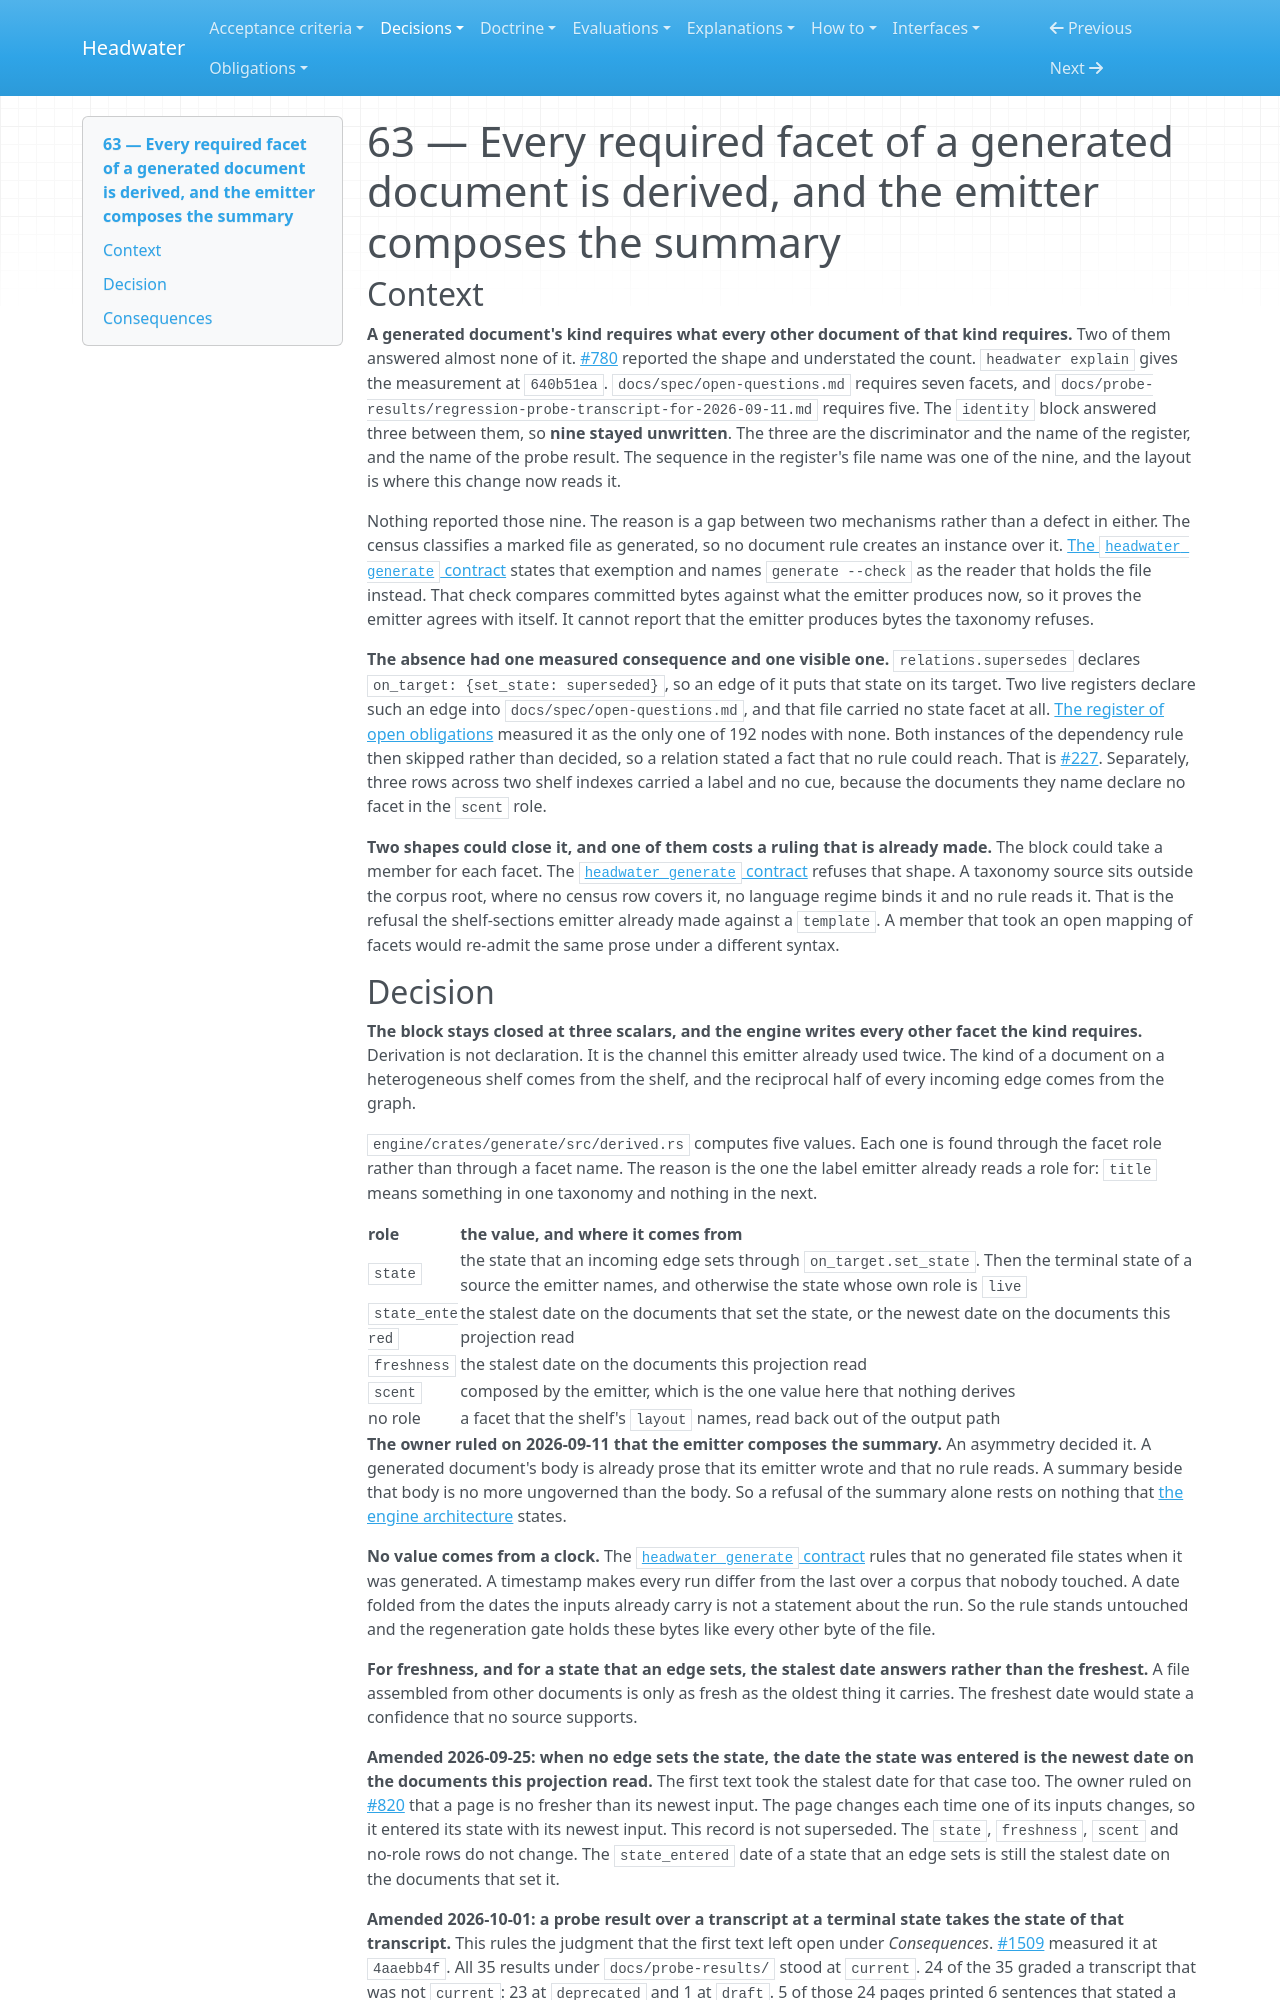

repository: headwater-ai/headwater · page: decisions/0063-every-required-facet-of-a-generated-document-is-derived-and-the-emitter-composes-the-summary/index.html · generator: mkdocs

---
id: HW-DR-0063
status: current
status_since: 2026-09-11
summary: "Nine required facets went unwritten on two generated documents. The engine derives seven from committed bytes, the emitter composes the summary, and the declaration block stays closed at three scalars."
last_verified: 2026-10-03
title: "63 — Every required facet of a generated document is derived, and the emitter composes the summary"
provenance:
  warrant: asserted
  agency: agent
  drafted_by: claude-opus-5
  activity: measure+draft
  evidence_basis: evidenced
relations:
  traces_to:
    - HW-SPEC-engine-architecture
  governs:
    - to: engine/crates/generate/src/derived.rs
      verified_revision: sha256:a6468fa333c53d996544e176099a80b804799d13bc12b0609f773f44ddd90244
---

# 63 — Every required facet of a generated document is derived, and the emitter composes the summary

## Context

**A generated document's kind requires what every other document of that kind requires.** Two of them answered almost none of it. [#780](https://github.com/headwater-ai/headwater/issues/780) reported the shape and understated the count. `headwater explain` gives the measurement at `640b51ea`. `docs/spec/open-questions.md` requires seven facets, and `docs/probe-results/regression-probe-transcript-for-2026-09-11.md` requires five. The `identity` block answered three between them, so **nine stayed unwritten**. The three are the discriminator and the name of the register, and the name of the probe result. The sequence in the register's file name was one of the nine, and the layout is where this change now reads it.

Nothing reported those nine. The reason is a gap between two mechanisms rather than a defect in either. The census classifies a marked file as generated, so no document rule creates an instance over it. [The `headwater generate` contract](../interfaces/headwater-generate.md#the-generated-file-marker) states that exemption and names `generate --check` as the reader that holds the file instead. That check compares committed bytes against what the emitter produces now, so it proves the emitter agrees with itself. It cannot report that the emitter produces bytes the taxonomy refuses.

**The absence had one measured consequence and one visible one.** `relations.supersedes` declares `on_target: {set_state: superseded}`, so an edge of it puts that state on its target. Two live registers declare such an edge into `docs/spec/open-questions.md`, and that file carried no state facet at all. [The register of open obligations](../spec/open-obligations.md) measured it as the only one of 192 nodes with none. Both instances of the dependency rule then skipped rather than decided, so a relation stated a fact that no rule could reach. That is [#227](https://github.com/headwater-ai/headwater/issues/227). Separately, three rows across two shelf indexes carried a label and no cue, because the documents they name declare no facet in the `scent` role.

**Two shapes could close it, and one of them costs a ruling that is already made.** The block could take a member for each facet. The [`headwater generate` contract](../interfaces/headwater-generate.md#a-generated-document-is-a-document-of-the-corpus) refuses that shape. A taxonomy source sits outside the corpus root, where no census row covers it, no language regime binds it and no rule reads it. That is the refusal the shelf-sections emitter already made against a `template`. A member that took an open mapping of facets would re-admit the same prose under a different syntax.
